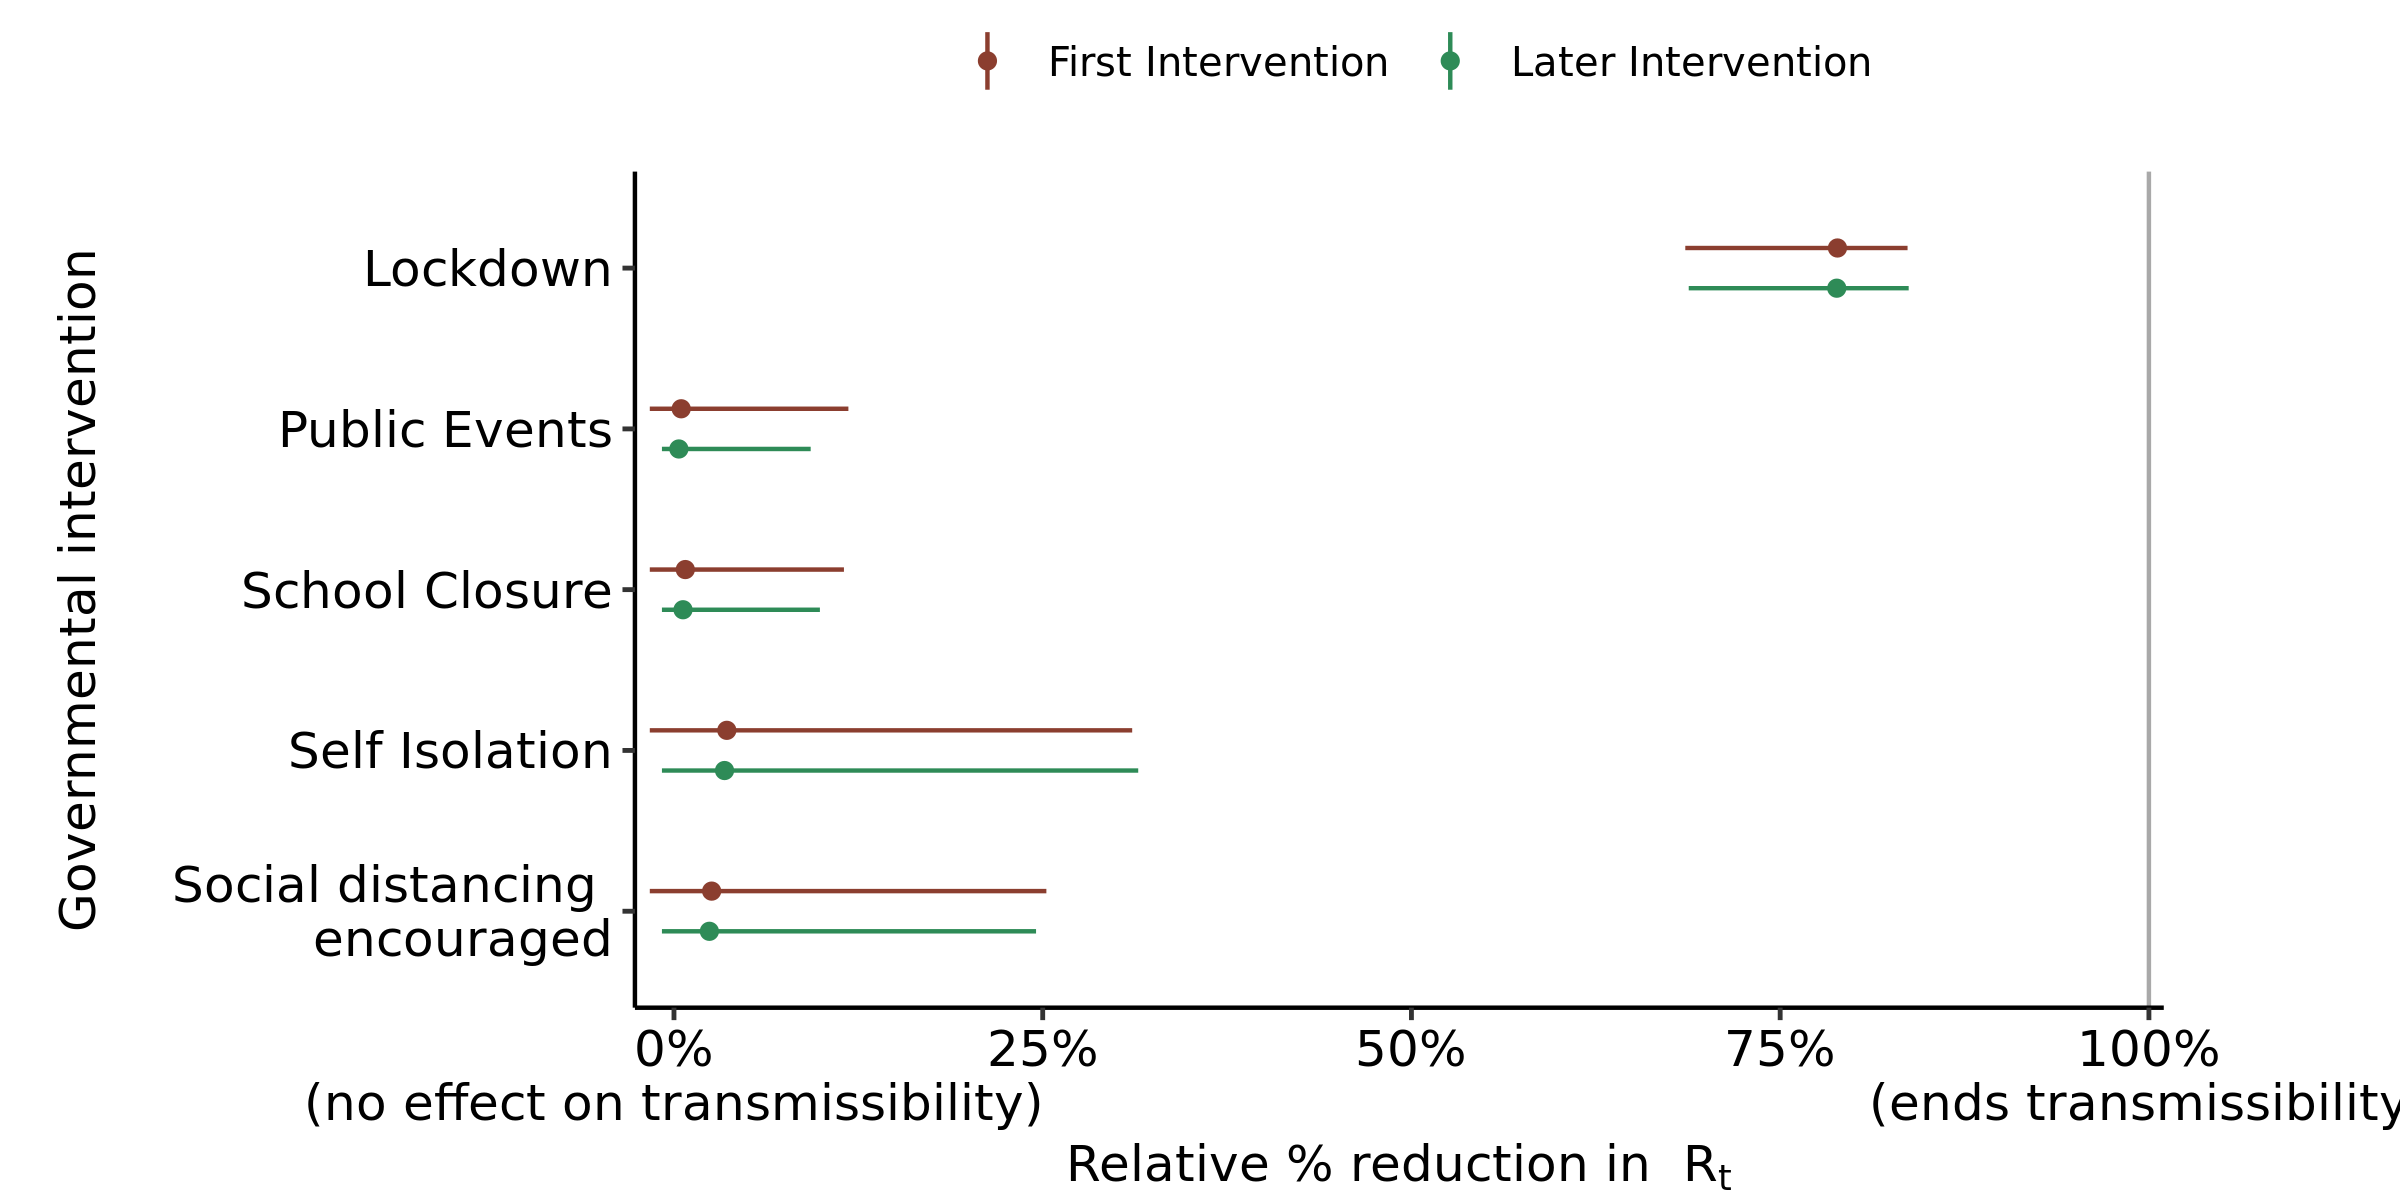

The data file committed next to this chart (first rows):
, parameter, outer_width, inner_width, point_est, ll, l, m, h, hh, type
1, School Closure, 0.95, 0.9, mean, -0.0164, -0.01639, 0.007685, 0.08641, 0.1152, First Intervention
2, Self Isolation, 0.95, 0.9, mean, -0.0164, -0.01639, 0.03582, 0.2338, 0.3107, First Intervention
3, Public Events, 0.95, 0.9, mean, -0.0164, -0.01639, 0.004897, 0.07804, 0.1183, First Intervention
4, Lockdown, 0.95, 0.9, mean, 0.6857, 0.7118, 0.7888, 0.8311, 0.8364, First Intervention
5, Social distancing ? encouraged, 0.95, 0.9, mean, -0.0164, -0.01639, 0.02555, 0.1855, 0.2525, First Intervention
6, School Closure, 0.95, 0.9, mean, -0.008165, -0.008165, 0.006131, 0.07013, 0.09894, Later Intervention
7, Self Isolation, 0.95, 0.9, mean, -0.008165, -0.008165, 0.03428, 0.2394, 0.3148, Later Intervention
8, Public Events, 0.95, 0.9, mean, -0.008165, -0.008165, 0.003315, 0.05499, 0.09269, Later Intervention
9, Lockdown, 0.95, 0.9, mean, 0.688, 0.7111, 0.7884, 0.8316, 0.8371, Later Intervention
10, Social distancing ? encouraged, 0.95, 0.9, mean, -0.008165, -0.008165, 0.02401, 0.177, 0.2455, Later Intervention
